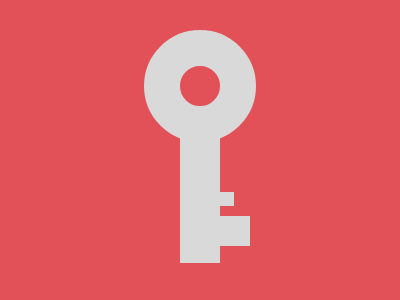

Recreate this image using only HTML and CSS.

<div a>
  <div b>
    <div c>
      <div d></div>
    </div>
  </div>
</div>
<style>
  *,[a]{background:#E35158}
  div {
    width: 40px;    
    height: 40px;
position: absolute;
  background:#D9D9D9;
  }
  [a] {
    outline: solid 36px #D9D9D9;
    border-radius: 50%;
    left: 180px;
    top: 66px;
  }
  [b] {
    top: 50px;
    height: 147px;
  }
  [c] {
    height: 14px;
    left: 14px;
    top: 76px;
  }
  [d] {
    top: 24px;
    height: 30px;
    width: 56px;
  }
</style>

<!-- minified (265 char)
 
<div a><div b><div c><div d><style>*,[a]{background:#e35158}div{width:40;height:40;position:absolute;background:#d9d9d9}[a]{outline:solid 36px #d9d9d9;border-radius:50%;left:180;top:66}[b]{top:50;height:147}[c]{height:14;left:14;top:76}[d]{top:24;height:30;width:56

-->
